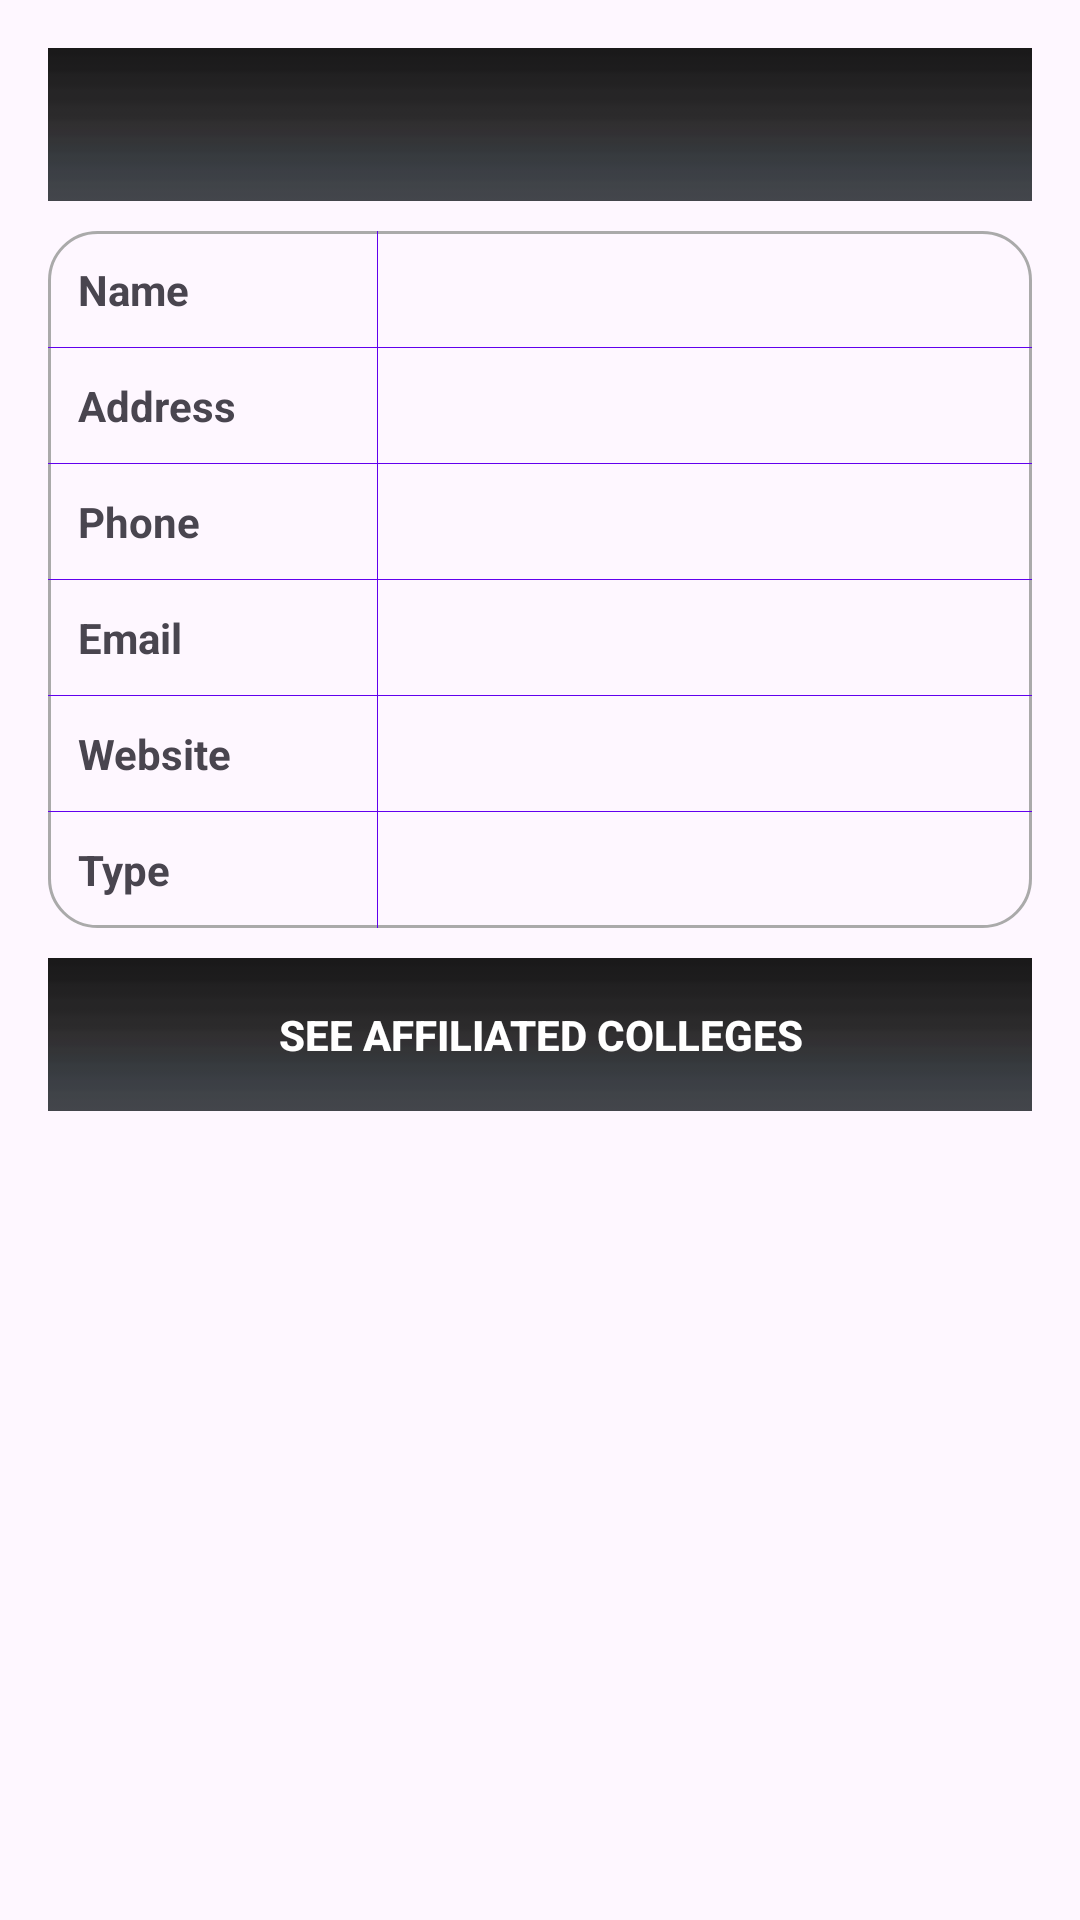

Android layout source for this screen:
<!-- AndroidManifest.xml: application theme AppTheme.SafeView -->
<!-- res/layout/activity_detail_university.xml -->
<?xml version="1.0" encoding="utf-8"?>
<ScrollView xmlns:android="http://schemas.android.com/apk/res/android"
    style="@style/scroll_layout">

    <LinearLayout
        style="@style/linear_layout_pad"
        android:orientation="vertical">

        <TextView
            android:id="@+id/ud_tv_initials"
            style="@style/section_header"
            android:gravity="center_horizontal" />

        <TableLayout
            style="@style/table_cell_divider"
            android:layout_marginBottom="@dimen/dimen_10dp"
            android:background="@drawable/list_item_bg_border">

            <TableRow style="@style/table_cell_divider">

                <TextView
                    style="@style/table_cell_label"
                    android:text="@string/activity_detail_university_name" />

                <TextView
                    android:id="@+id/ud_tv_full_name"
                    style="@style/table_cell_text" />
            </TableRow>

            <TableRow style="@style/table_cell_divider">

                <TextView
                    style="@style/table_cell_label"
                    android:autoLink="map"
                    android:text="@string/activity_detail_university_address" />

                <TextView
                    android:id="@+id/ud_tv_address"
                    style="@style/table_cell_text" />
            </TableRow>

            <TableRow style="@style/table_cell_divider">

                <TextView
                    style="@style/table_cell_label"
                    android:text="@string/activity_detail_university_phone" />

                <TextView
                    android:id="@+id/ud_tv_phone"
                    style="@style/table_cell_text"
                    android:autoLink="phone" />
            </TableRow>

            <TableRow style="@style/table_cell_divider">

                <TextView
                    style="@style/table_cell_label"
                    android:text="@string/activity_detail_university_email" />

                <TextView
                    android:id="@+id/ud_tv_email"
                    style="@style/table_cell_text"
                    android:autoLink="email" />
            </TableRow>

            <TableRow style="@style/table_cell_divider">

                <TextView
                    style="@style/table_cell_label"
                    android:text="@string/activity_detail_university_website" />

                <TextView
                    android:id="@+id/ud_tv_website"
                    style="@style/table_cell_text"
                    android:autoLink="web" />
            </TableRow>

            <TableRow style="@style/table_cell_divider">

                <TextView
                    style="@style/table_cell_label"
                    android:text="@string/activity_detail_university_type" />

                <TextView
                    android:id="@+id/ud_tv_type"
                    style="@style/table_cell_text" />
            </TableRow>
        </TableLayout>

        <Button
            android:id="@+id/ud_btn_colleges"
            style="@style/section_header"
            android:text="@string/activity_detail_university_see_affiliated_colleges" />
    </LinearLayout>
</ScrollView>
<!-- resources referenced by this layout -->
<resources>
  <dimen name="dimen_10dp">10dp</dimen>
  <!-- drawable list_item_bg_border (drawable-hdpi) -->
  <?xml version="1.0" encoding="utf-8"?>
  <selector xmlns:android="http://schemas.android.com/apk/res/android">
      <item android:drawable="@color/design_default_color_primary" android:state_selected="true" />
      <item>
          <shape android:shape="rectangle">
              <corners android:radius="@dimen/dimen_16dp" />
              <stroke android:width="1dp" android:color="@android:color/darker_gray" />
          </shape>
      </item>
  </selector>
  <string name="activity_detail_university_address">Address</string>
  <string name="activity_detail_university_email">Email</string>
  <string name="activity_detail_university_name">Name</string>
  <string name="activity_detail_university_phone">Phone</string>
  <string name="activity_detail_university_see_affiliated_colleges">See Affiliated Colleges</string>
  <string name="activity_detail_university_type">Type</string>
  <string name="activity_detail_university_website">Website</string>
  <style name="linear_layout_pad" parent="linear_layout">
          <item name="android:padding">@dimen/dimen_16dp</item>
      </style>
  <style name="scroll_layout">
          <item name="android:layout_width">match_parent</item>
          <item name="android:layout_height">match_parent</item>
          <item name="android:orientation">vertical</item>
          <item name="android:scrollbars">none</item>
      </style>
  <style name="section_header" parent="linear_layout_pad">
          <item name="android:layout_marginBottom">@dimen/dimen_10dp</item>
          <item name="android:background">@drawable/list_item_bg_img</item>
          <item name="android:textColor">@color/design_default_color_on_primary</item>
          <item name="android:textStyle">bold</item>
      </style>
  <style name="table_cell_divider" parent="linear_layout">
          <item name="android:divider">@color/design_default_color_primary</item>
          <item name="android:showDividers">middle</item>
      </style>
  <style name="table_cell_label" parent="linear_layout">
          <item name="android:padding">@dimen/dimen_10dp</item>
          <item name="android:minWidth">@dimen/dimen_110dp</item>
          <item name="android:textStyle">bold</item>
      </style>
  <style name="table_cell_text" parent="linear_layout">
          <item name="android:padding">@dimen/dimen_10dp</item>
          <item name="android:layout_weight">1</item>
      </style>
  <style name="AppTheme.SafeView" parent="@style/Theme.Material3.DayNight">
          <item name="android:fitsSystemWindows">true</item>
          <item name="android:enforceStatusBarContrast">true</item>
      </style>
  <dimen name="dimen_16dp">16dp</dimen>
  <style name="linear_layout">
          <item name="android:layout_width">match_parent</item>
          <item name="android:layout_height">wrap_content</item>
      </style>
  <!-- drawable list_item_bg_img (drawable-hdpi) -->
  <?xml version="1.0" encoding="utf-8"?>
  <selector xmlns:android="http://schemas.android.com/apk/res/android" android:shape="rectangle">
      <item android:drawable="@color/design_default_color_primary" android:state_pressed="true" />
      <item android:drawable="@drawable/img_item_bg" />
  </selector>
  <dimen name="dimen_110dp">110dp</dimen>
  <!-- drawable img_item_bg: webp bitmap (drawable, 128 bytes) -->
</resources>
